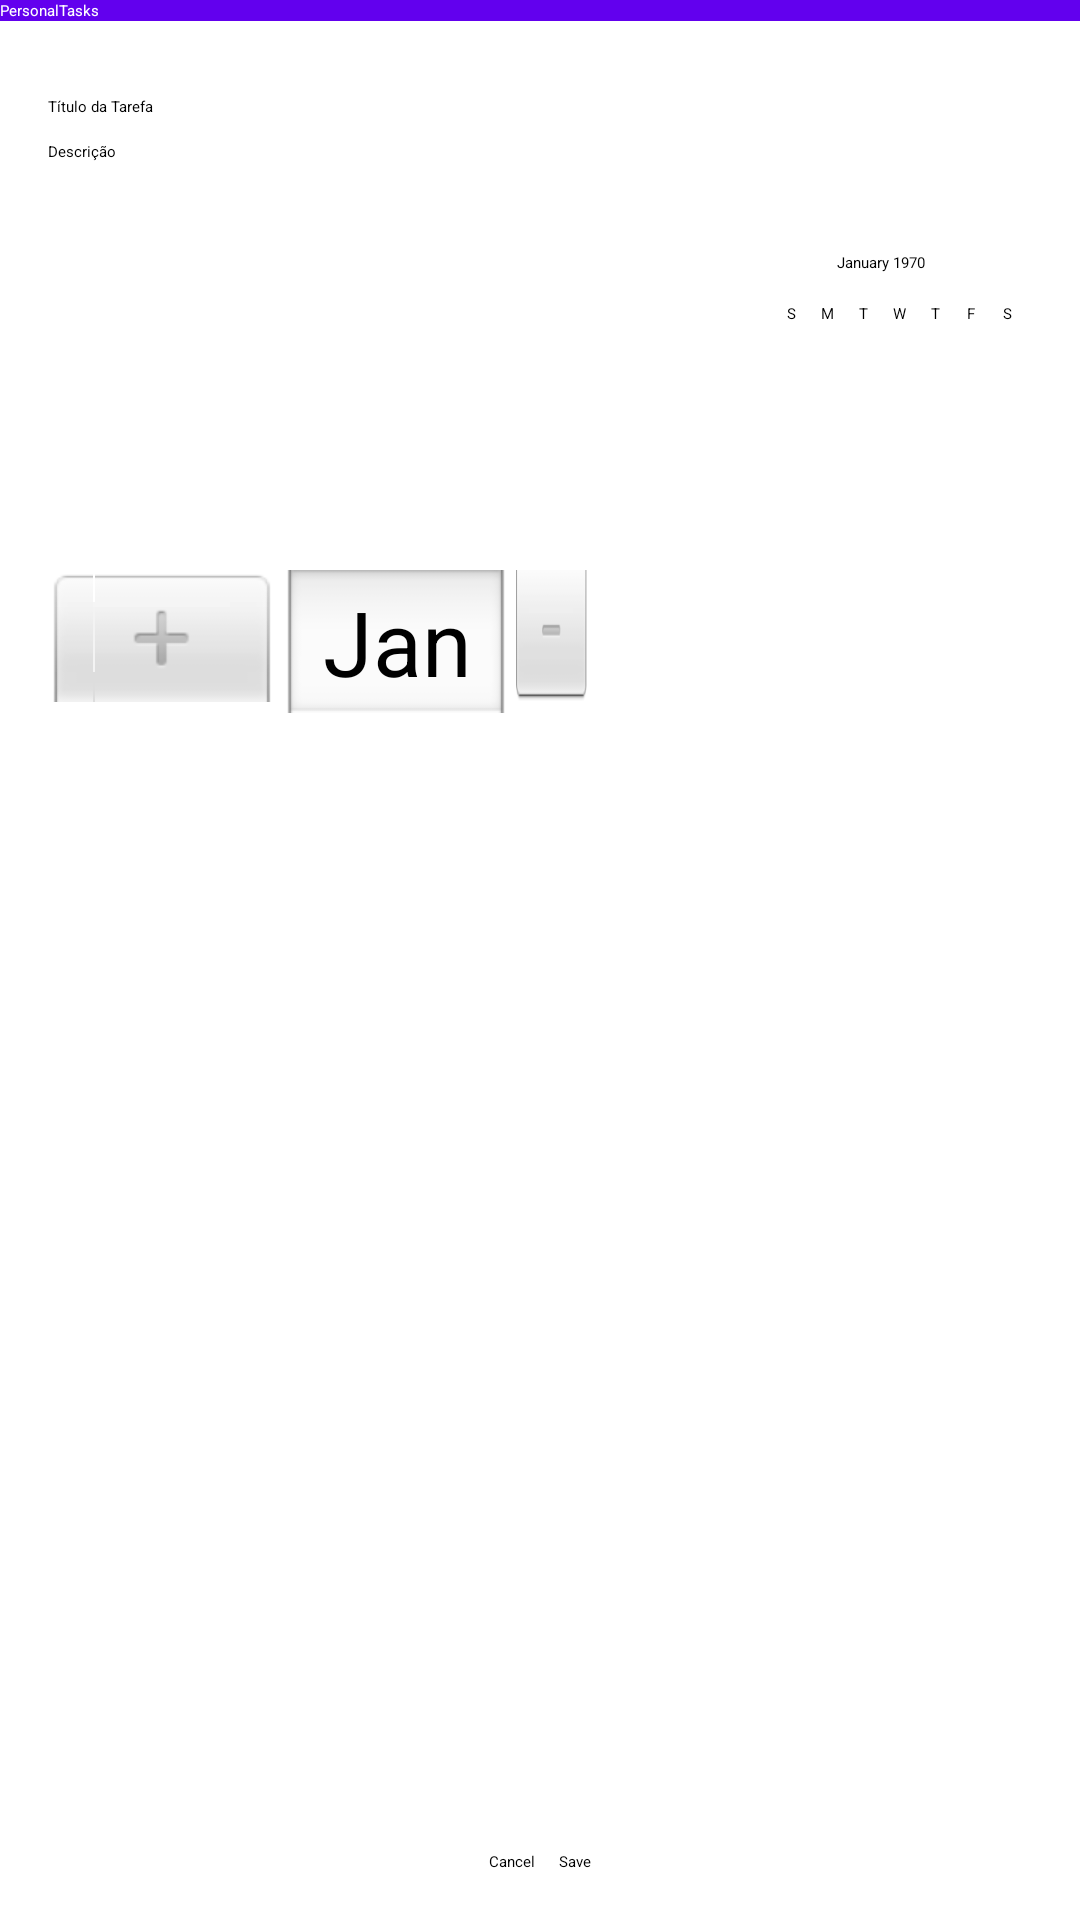

This screen was rendered from an Android layout file. Write that file and the resources it references.
<!-- AndroidManifest.xml: application theme Theme.PersonalTasks -->
<!-- res/layout/activity_task.xml -->
<?xml version="1.0" encoding="utf-8"?>
<androidx.constraintlayout.widget.ConstraintLayout xmlns:android="http://schemas.android.com/apk/res/android"
    xmlns:app="http://schemas.android.com/apk/res-auto"
    xmlns:tools="http://schemas.android.com/tools"
    android:id="@+id/main"
    android:layout_width="match_parent"
    android:layout_height="match_parent"
    tools:context=".ui.TaskActivity">

    <include
        android:id="@+id/toolbar_in"
        layout="@layout/toolbar"
        android:layout_width="match_parent"
        android:layout_height="wrap_content"
        app:layout_constraintStart_toStartOf="parent"
        app:layout_constraintTop_toTopOf="parent"
        app:layout_constraintEnd_toEndOf="parent" />

    <ScrollView
        android:id="@+id/scroll_area"
        android:layout_width="match_parent"
        android:layout_height="match_parent"
        android:layout_marginTop="?attr/actionBarSize"
        android:padding="16dp"
        app:layout_constraintTop_toBottomOf="@id/toolbar_in"
        app:layout_constraintBottom_toTopOf="@+id/button_container"
        app:layout_constraintStart_toStartOf="parent"
        app:layout_constraintEnd_toEndOf="parent">

        <LinearLayout
            android:layout_width="match_parent"
            android:layout_height="wrap_content"
            android:orientation="vertical">

            <EditText
                android:id="@+id/title_et"
                android:layout_width="match_parent"
                android:layout_height="wrap_content"
                android:hint="@string/task_title"
                android:inputType="textPersonName"
                android:layout_marginTop="16dp" />

            <EditText
                android:id="@+id/desc_et"
                android:layout_width="match_parent"
                android:layout_height="wrap_content"
                android:hint="@string/description"
                android:inputType="textMultiLine"
                android:minLines="3"
                android:gravity="top"
                android:layout_marginTop="8dp" />

            <DatePicker
                android:id="@+id/datepicker"
                android:layout_width="wrap_content"
                android:layout_height="wrap_content"
                android:layout_marginTop="8dp" />
        </LinearLayout>
    </ScrollView>

    <LinearLayout
        android:id="@+id/button_container"
        android:layout_width="0dp"
        android:layout_height="wrap_content"
        android:orientation="horizontal"
        android:gravity="center_horizontal"
        android:padding="16dp"
        app:layout_constraintBottom_toBottomOf="parent"
        app:layout_constraintStart_toStartOf="parent"
        app:layout_constraintEnd_toEndOf="parent">

        <Button
            android:id="@+id/cancel_btn"
            android:layout_width="wrap_content"
            android:layout_height="wrap_content"
            android:text="@string/cancel"
            android:layout_marginEnd="8dp" />

        <Button
            android:id="@+id/save_btn"
            android:layout_width="wrap_content"
            android:layout_height="wrap_content"
            android:text="@string/save" />
    </LinearLayout>

</androidx.constraintlayout.widget.ConstraintLayout>
<!-- res/layout/toolbar.xml (included above) -->
<?xml version="1.0" encoding="utf-8"?>
<androidx.appcompat.widget.Toolbar
    xmlns:android="http://schemas.android.com/apk/res/android"
    xmlns:app="http://schemas.android.com/apk/res-auto"
    android:id="@+id/toolbar"
    android:layout_width="match_parent"
    android:layout_height="?attr/actionBarSize"
    android:background="@color/design_default_color_primary"
    app:title="@string/app_name"
    app:titleTextColor="@color/design_default_color_on_primary"
    app:subtitleTextColor="@color/design_default_color_on_primary" />
<!-- resources referenced by this layout -->
<resources>
  <string name="app_name">PersonalTasks</string>
  <string name="cancel">Cancel</string>
  <string name="description">Descrição</string>
  <string name="save">Save</string>
  <string name="task_title">Título da Tarefa</string>
</resources>
